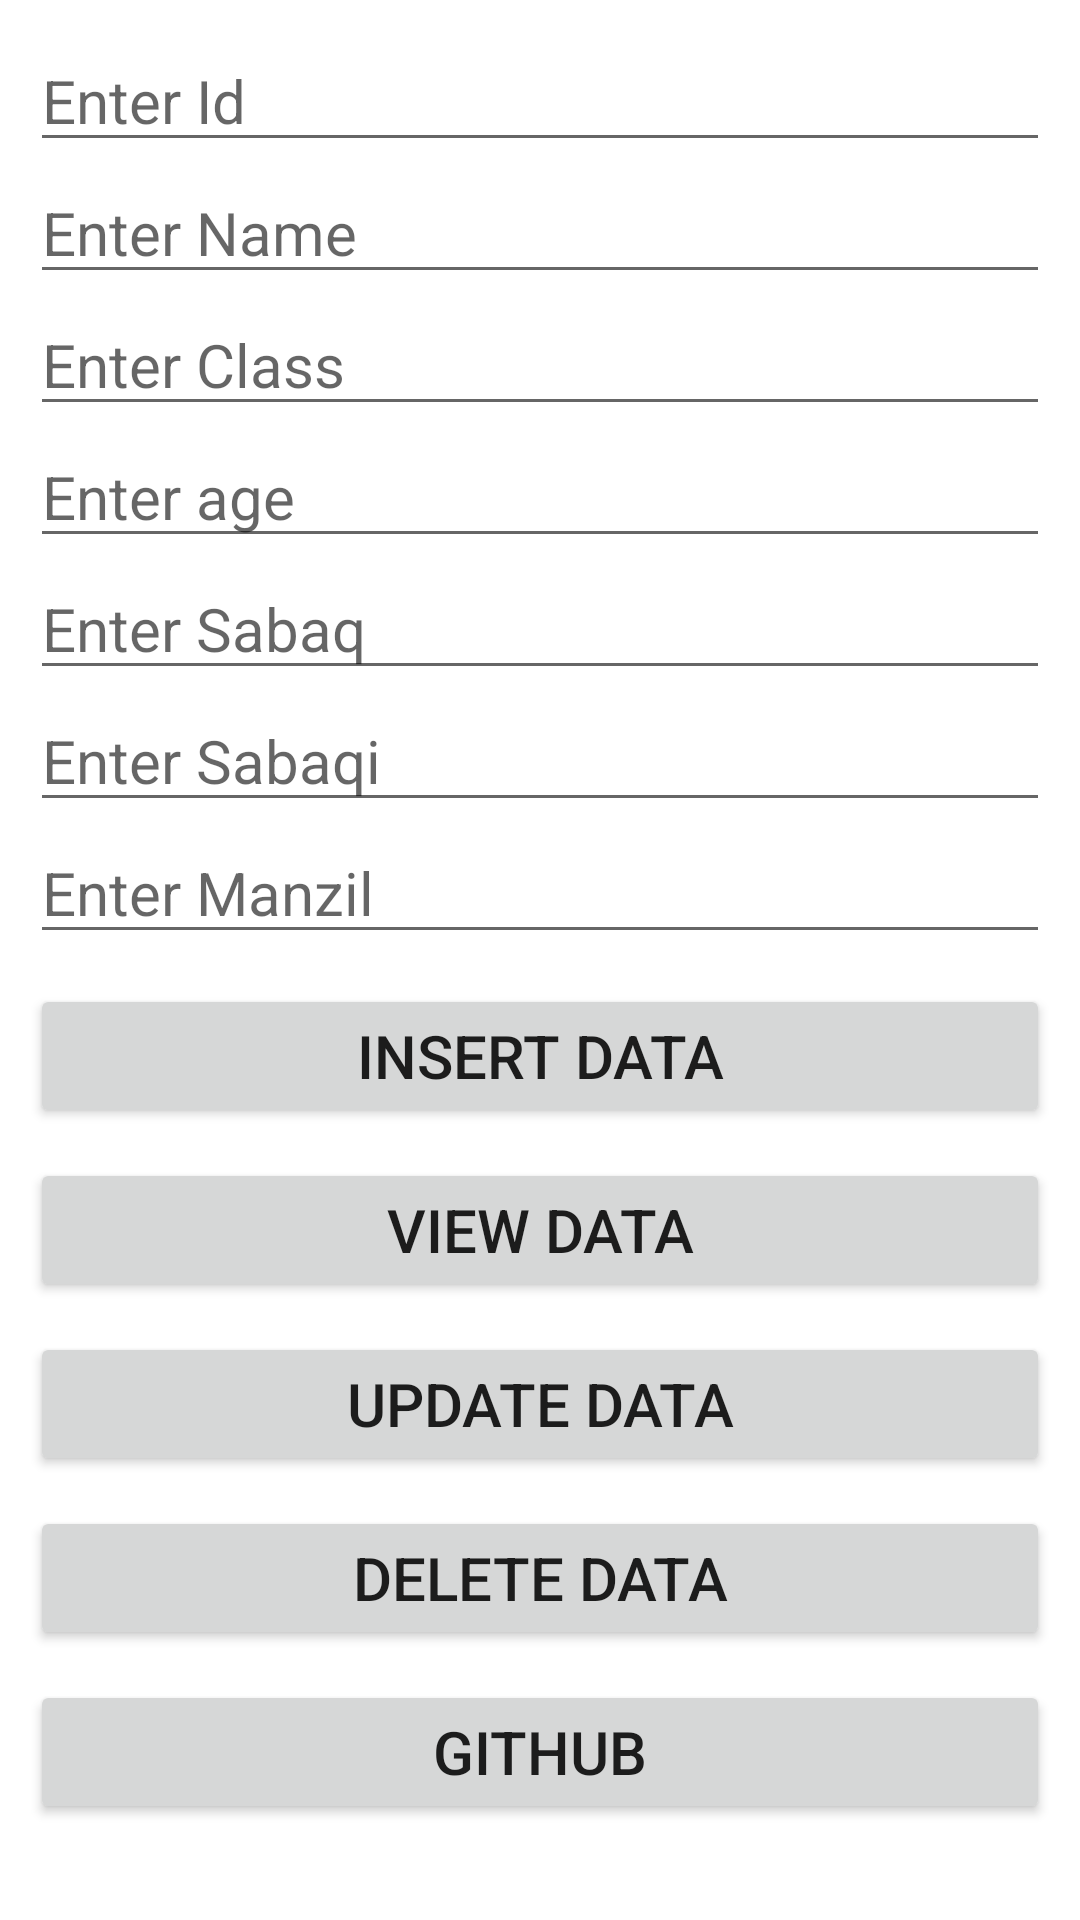

Layout XML and referenced resources for this Android screen:
<!-- AndroidManifest.xml: application theme Theme.RecyclerSQliteActivity -->
<!-- res/layout/activity_main.xml -->
<?xml version="1.0" encoding="utf-8"?>
<RelativeLayout
    xmlns:android="http://schemas.android.com/apk/res/android"
    xmlns:app="http://schemas.android.com/apk/res-auto"
    xmlns:tools="http://schemas.android.com/tools"
    android:layout_width="match_parent"
    android:layout_height="match_parent"
    tools:context=".MainActivity"
    android:padding="10dp">

    <EditText
        android:id="@+id/id"
        android:layout_width="match_parent"
        android:layout_height="wrap_content"
        android:textSize="20dp"
        android:hint="Enter Id"
        android:inputType="number"
        />


    <EditText
        android:id="@+id/name"
        android:layout_width="match_parent"
        android:layout_height="wrap_content"
        android:textSize="20dp"
        android:layout_below="@+id/id"
        android:hint="Enter Name"
        android:inputType="textPersonName"
    />
    
    <EditText
        android:id="@+id/Class"
        android:layout_width="match_parent"
        android:layout_height="wrap_content"
        android:textSize="20dp"
        android:layout_below="@+id/name"
        android:hint="Enter Class"
        />

    <EditText
        android:id="@+id/age"
        android:layout_width="match_parent"
        android:layout_height="wrap_content"
        android:textSize="20dp"
        android:layout_below="@+id/Class"
        android:hint="Enter age"
        android:inputType="number"
        />

    <EditText
        android:id="@+id/sabaq"
        android:layout_width="match_parent"
        android:layout_height="wrap_content"
        android:textSize="20dp"
        android:layout_below="@+id/age"
        android:hint="Enter Sabaq"
        />

    <EditText
        android:id="@+id/sabaqi"
        android:layout_width="match_parent"
        android:layout_height="wrap_content"
        android:textSize="20dp"
        android:layout_below="@+id/sabaq"
        android:hint="Enter Sabaqi"
        />

    <EditText
        android:id="@+id/manzil"
        android:layout_width="match_parent"
        android:layout_height="wrap_content"
        android:textSize="20dp"
        android:layout_below="@+id/sabaqi"
        android:hint="Enter Manzil"
        />

    <Button
        android:id="@+id/btnInsert"
        android:layout_width="match_parent"
        android:layout_height="wrap_content"
        android:text="Insert Data"
        android:textSize="20dp"
        android:layout_below="@+id/manzil"
        android:layout_marginTop="10dp"
        />

    <Button
        android:id="@+id/btnView"
        android:layout_width="match_parent"
        android:layout_height="wrap_content"
        android:text="View Data"
        android:textSize="20dp"
        android:layout_below="@+id/btnInsert"
        android:layout_marginTop="10dp"
        />

    <Button
        android:id="@+id/btnUpdate"
        android:layout_width="match_parent"
        android:layout_height="wrap_content"
        android:text="Update Data"
        android:textSize="20dp"
        android:layout_below="@+id/btnView"
        android:layout_marginTop="10dp"
        />

    <Button
        android:id="@+id/btnDelete"
        android:layout_width="match_parent"
        android:layout_height="wrap_content"
        android:text="Delete Data"
        android:textSize="20dp"
        android:layout_below="@+id/btnUpdate"
        android:layout_marginTop="10dp"
        />

    <Button
        android:id="@+id/GitHub"
        android:layout_width="match_parent"
        android:layout_height="wrap_content"
        android:text="Github"
        android:textSize="20dp"
        android:layout_below="@+id/btnDelete"
        android:layout_marginTop="10dp"
        />

</RelativeLayout>
<!-- resources referenced by this layout -->
<resources>
  <style name="Theme.RecyclerSQliteActivity" parent="Theme.MaterialComponents.DayNight.DarkActionBar">
          
          <item name="colorPrimary">@color/purple_500</item>
          <item name="colorPrimaryVariant">@color/purple_700</item>
          <item name="colorOnPrimary">@color/white</item>
          
          <item name="colorSecondary">@color/teal_200</item>
          <item name="colorSecondaryVariant">@color/teal_700</item>
          <item name="colorOnSecondary">@color/black</item>
          
          <item name="android:statusBarColor">?attr/colorPrimaryVariant</item>
          
      </style>
  <!-- not gathered from this repository: default colours our renderer supplied (Android Studio template values) -->
  <color name="purple_500">#FF6200EE</color>
  <color name="purple_700">#FF3700B3</color>
  <color name="teal_200">#FF03DAC5</color>
  <color name="teal_700">#FF018786</color>
  <color name="black">#FF000000</color>
  <color name="white">#FFFFFFFF</color>
</resources>
